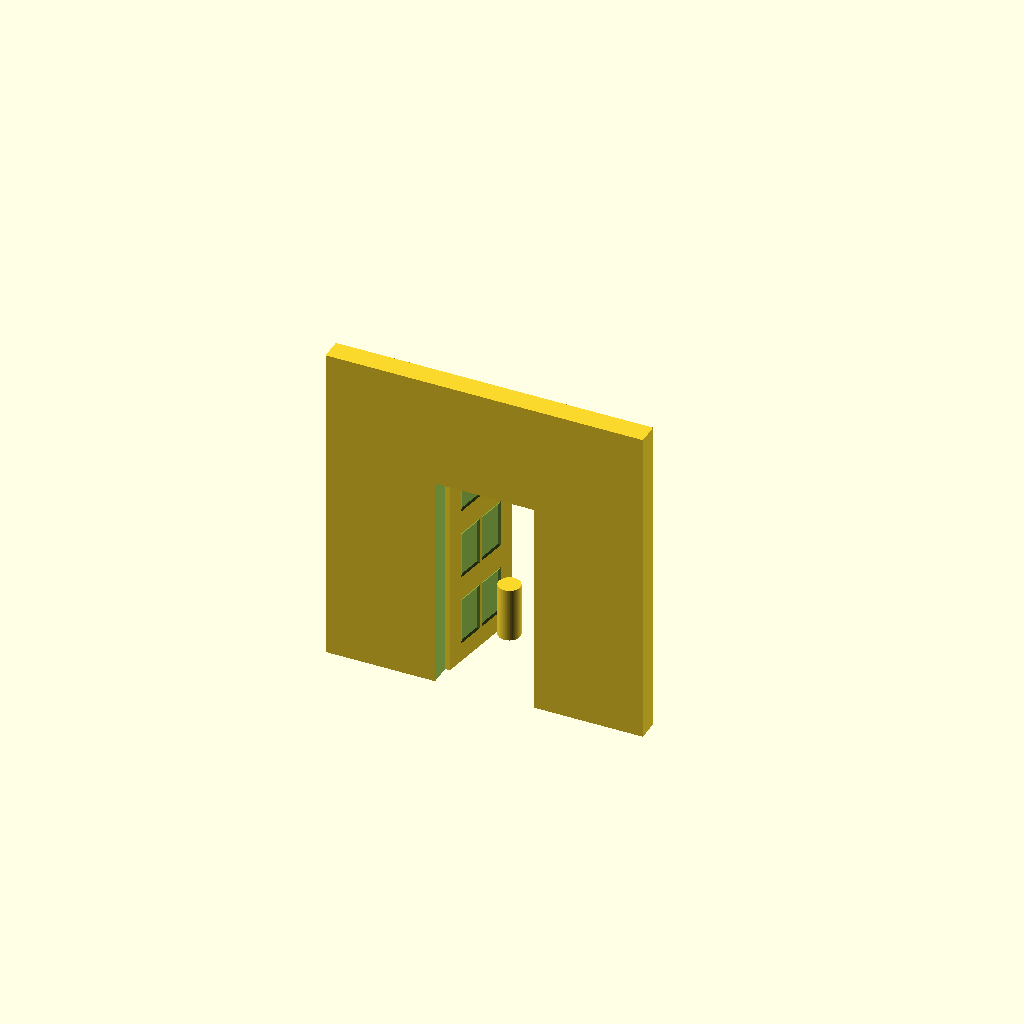
Cell 1: the model at its default parameters.
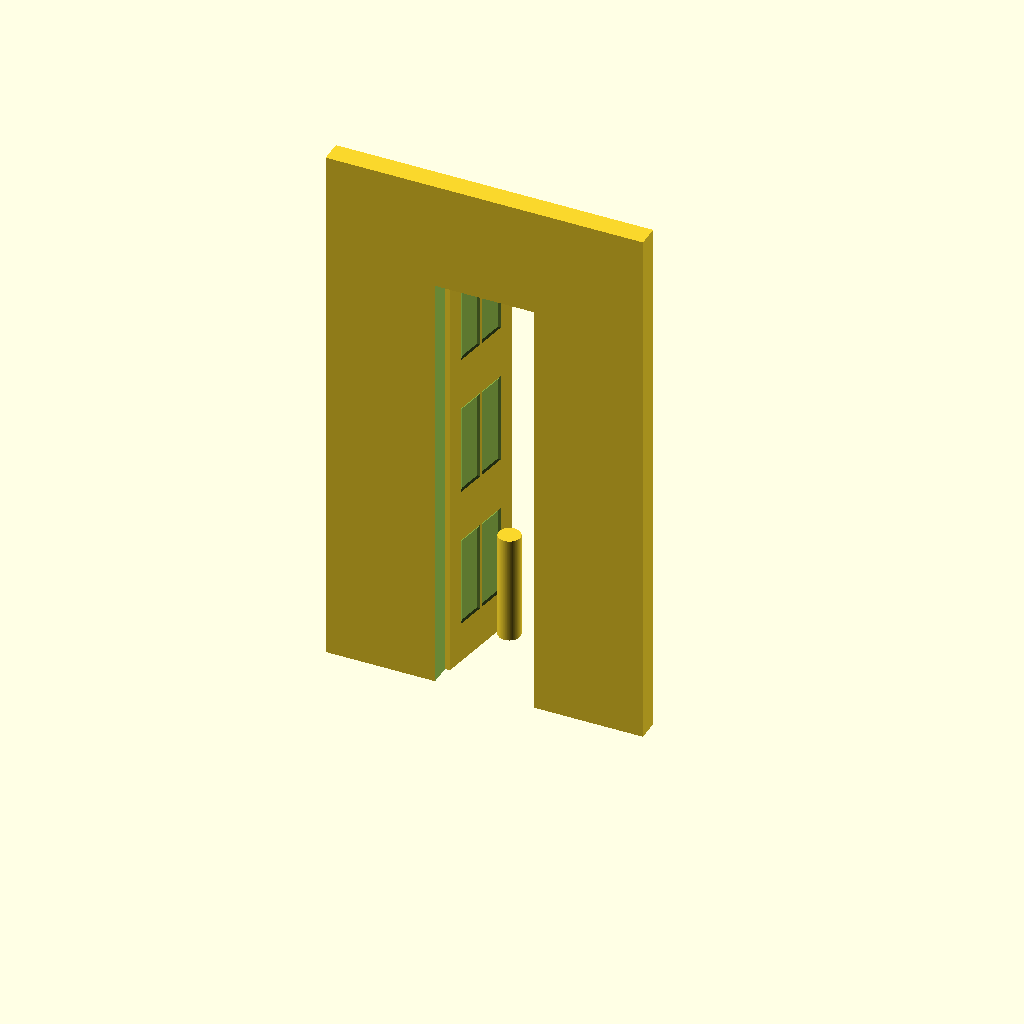
Cell 2: h = 4000 (everything else at default).
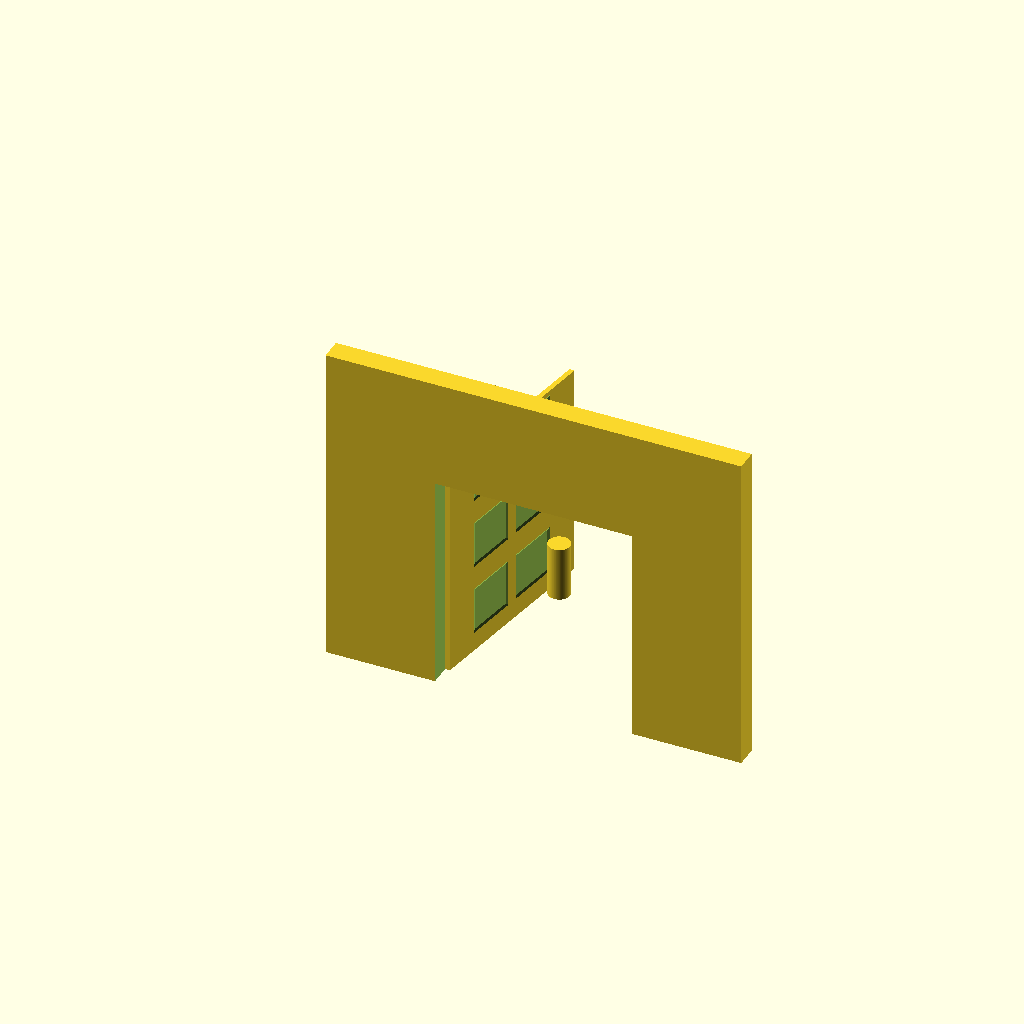
Cell 3 — w set to 1800, the other parameters unchanged.
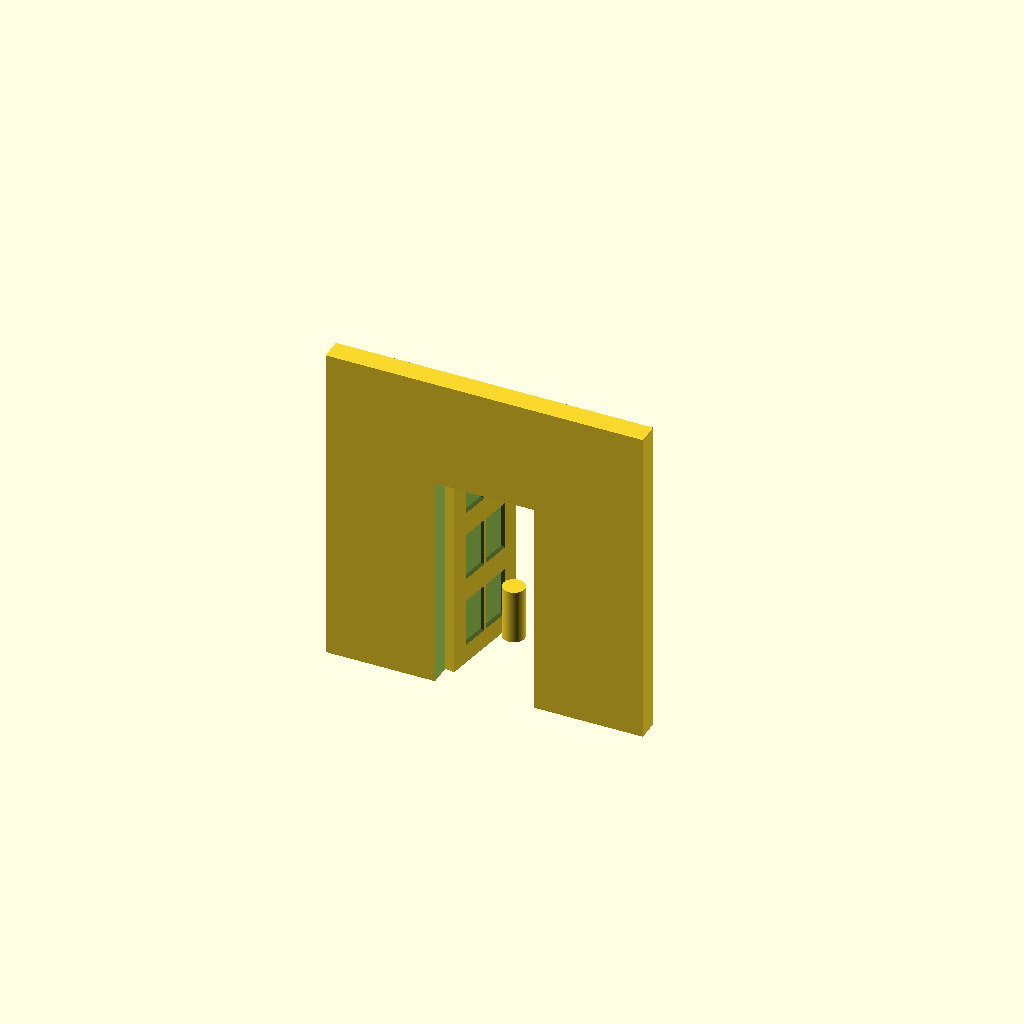
Cell 4 — t set to 90, the other parameters unchanged.
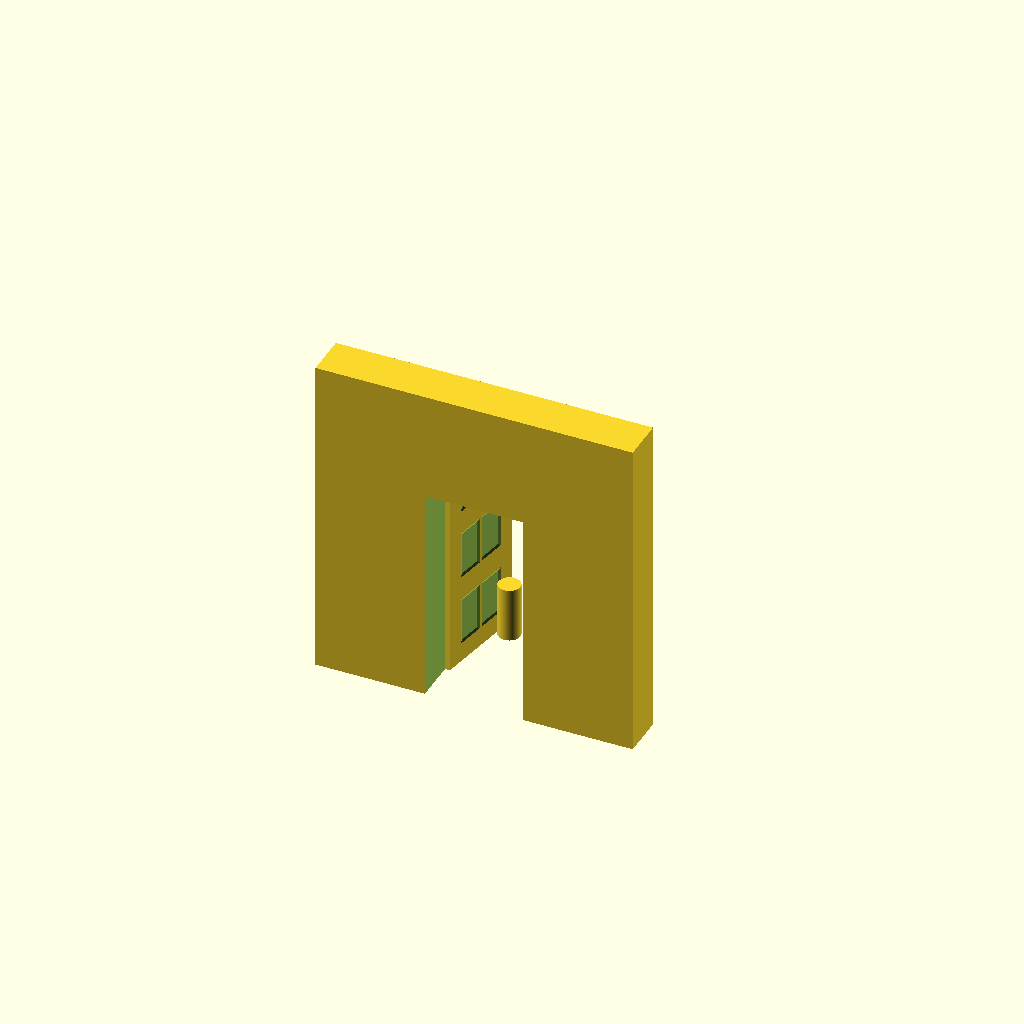
Cell 5: the same model with wall = 400.
One fixed orthographic camera (rotation 55°, 0°, 25°; colour scheme Cornfield) for every cell.
OpenSCAD source file 3D/Door.scad:
// Door images

h=2000;
w=900;
t=45;
mode="PROPPED";

wall=200;
$fn=100;

module prop()
{
    translate([w*.8,-t-100,0])
    cylinder(r=100,h=h/4);
}

module tamper()
{
    translate([w*0.8,-t-20,h/2])
    {
        rotate([10,70,0])
        cylinder(r=20,h=w*0.2);
    }
}

module force()
{
    translate([w*0.8,-t-20,h/2-200])
    rotate([90,0,0])
    cylinder(r=100,h=300);
}

module bolt(x=0,y=h/2)
{
    translate([w*0.8-x,-t-20,y])
    {
        rotate([0,90,0])
        cylinder(r=20,h=w*0.2);
    }
}

module padlock(x=0,y=h/2)
{
    translate([w*0.85-x,-t-25,y-130])
    {
        scale([1,0.5,1])
        cylinder(r=50,h=100);
    }
}

module lock(y=h/2)
{
    bolt(0,y);
    padlock(0,y);
}

module unlock(y=h/2)
{
    bolt(20,y);
}

module door(a=0)
{
    rotate([0,0,a])
    {
        difference()
        {
            translate([0,-t,0])
            cube([w,t,h]);
            for(x=[w/3,2*w/3])
            for(y=[h/5,h/5+h/3,h/5+2*h/3])
            translate([x,-t-1,y])
            hull()
            {
                cube([w/4,t/2,h/5],true);
                translate([0,-1,0])
                cube([w/4+50,1,h/5+50],true);
            }
        }
        if(mode=="PROPPED")prop();
        if(mode=="LOCKING"){padlock();unlock();}
        if(mode=="UNLOCKED")unlock();
        if(mode=="UNLOCKING"){padlock();unlock();}
        if(mode=="LOCKED")lock();
        if(mode=="DEADLOCKED"){lock(h/5);lock();lock(4*h/5);}
        if(mode=="FORCED"){lock();force();}
        if(mode=="TAMPER")tamper();
    }
    if(mode=="UNUSED")
    {
        translate([w/2,-wall-t/2,h/2])
        {
            rotate([0,30,0])
            cube([w*1.5,t,w*0.2],true);
            rotate([0,-25,0])
            cube([w*1.5,t,w*0.2],true);
        }
    }
}

module frame()
{
    difference()
    {
        translate([-1000,-wall,0])
        cube([w+2000,wall,h+1000]);
        translate([0,-wall-1,-1])
        cube([w,wall+2,h]);
    }
}

frame();
if(mode=="UNUSED")door(-1);
if(mode=="NEW")door(-10);
//if(mode=="OFFLINE")door(-1);
if(mode=="DEADLOCKED")door(-1);
if(mode=="LOCKING")door(-2);
if(mode=="LOCKED")door(4);
if(mode=="UNLOCKING")door(5);
if(mode=="UNLOCKED")door(-1);
if(mode=="OPEN")door(70);
if(mode=="CLOSED")door(-2);
if(mode=="LOCKING")door(-1);
if(mode=="PROPPED")door(80);
if(mode=="NOTCLOSED")door(50);
if(mode=="AJAR")door(10);
if(mode=="FAULT")rotate([-30,-10,0])door(10);
if(mode=="TAMPER")door(1);
if(mode=="FORCED")door(50);
Parameter table extracted from the source (name, type, default, range or options):
h: number, default 2000
w: number, default 900
t: number, default 45
mode: string, default "PROPPED"
wall: number, default 200
